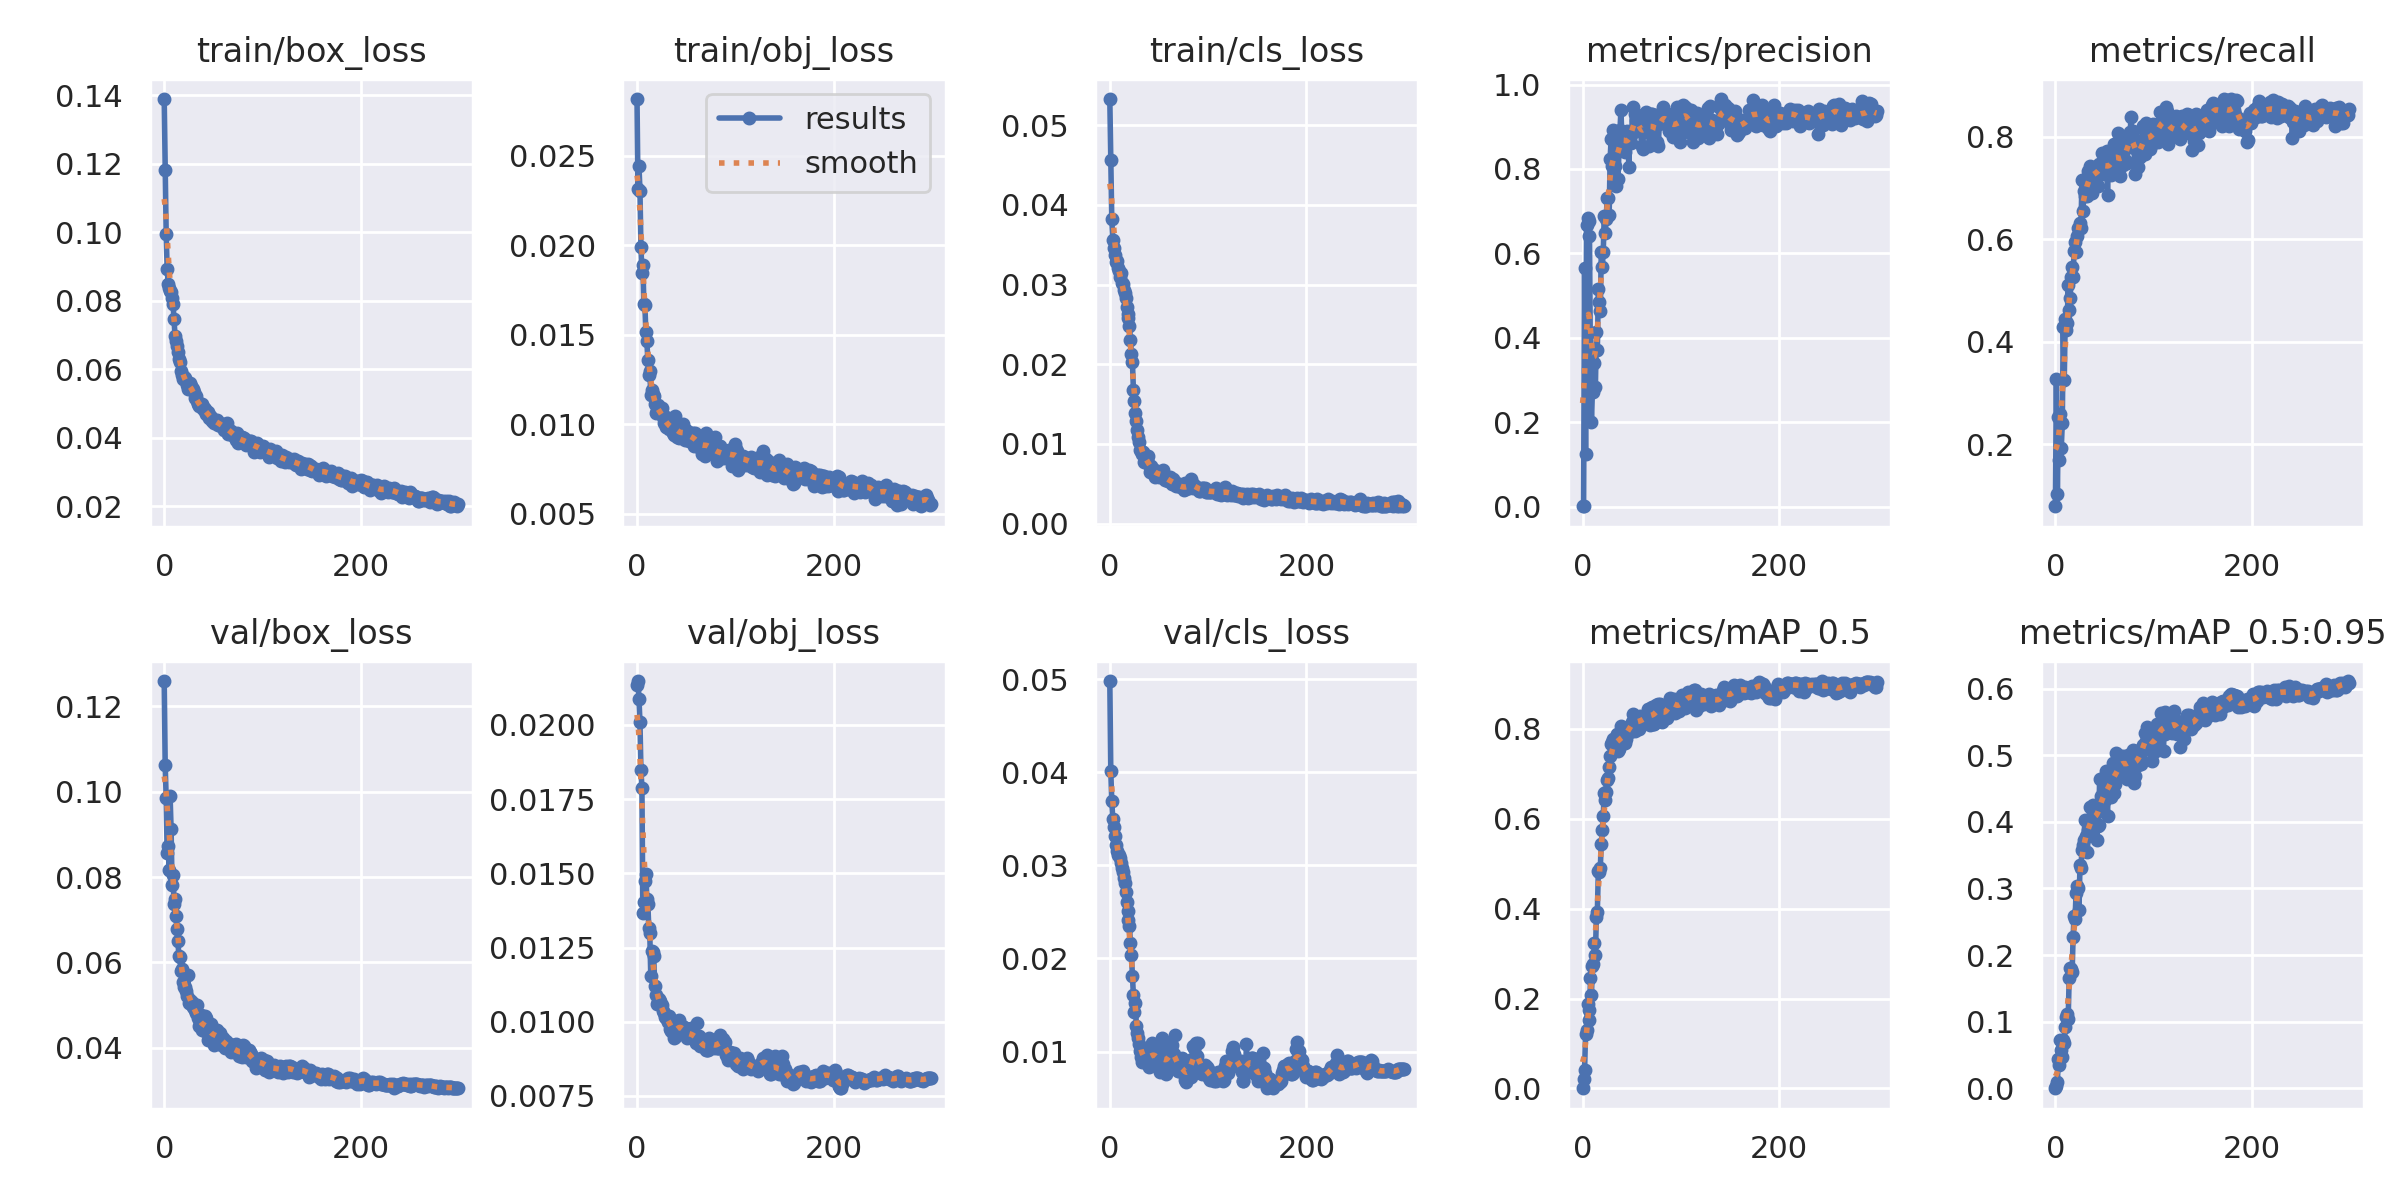

Data behind this chart, as committed beside it:
epoch, train/box_loss, train/obj_loss, train/cls_loss, metrics/precision, metrics/recall, metrics/mAP_0.5, metrics/mAP_0.5:0.95, val/box_loss, val/obj_loss, val/cls_loss, x/lr0, x/lr1, x/lr2
0, 0.1389, 0.02816, 0.05328, 0.0006982, 0.07917, 0.0004606, 0.0001444, 0.1259, 0.02134, 0.04979, 0.091, 0.001, 0.001
1, 0.1181, 0.02315, 0.04557, 0.001725, 0.3278, 0.02063, 0.003714, 0.1063, 0.02148, 0.04008, 0.08109, 0.002093, 0.002093
2, 0.09938, 0.0244, 0.03823, 0.5649, 0.103, 0.04124, 0.009086, 0.0985, 0.02088, 0.03693, 0.07118, 0.003179, 0.003179
3, 0.08932, 0.02305, 0.03559, 0.1243, 0.2528, 0.1216, 0.04413, 0.08568, 0.02009, 0.03498, 0.06126, 0.004257, 0.004257
4, 0.08487, 0.01988, 0.03453, 0.6672, 0.1702, 0.13, 0.03544, 0.08732, 0.01849, 0.03416, 0.05133, 0.005329, 0.005329
5, 0.08386, 0.01846, 0.03367, 0.6849, 0.2597, 0.1874, 0.07199, 0.08174, 0.01788, 0.03315, 0.04139, 0.006393, 0.006393
6, 0.08295, 0.01887, 0.03286, 0.6757, 0.1931, 0.1742, 0.05737, 0.09892, 0.01366, 0.03218, 0.03145, 0.00745, 0.00745
7, 0.08258, 0.0167, 0.03295, 0.642, 0.242, 0.153, 0.04663, 0.09122, 0.01402, 0.03157, 0.0215, 0.008499, 0.008499
8, 0.08086, 0.01666, 0.03207, 0.3227, 0.4284, 0.2452, 0.07323, 0.07811, 0.01476, 0.03113, 0.01154, 0.009541, 0.009541
9, 0.07904, 0.01516, 0.03165, 0.1992, 0.3245, 0.209, 0.06821, 0.08041, 0.01497, 0.03112, 0.009703, 0.009703, 0.009703
10, 0.07468, 0.01463, 0.03095, 0.2781, 0.4445, 0.2733, 0.09267, 0.07357, 0.01415, 0.03077, 0.009703, 0.009703, 0.009703
11, 0.06982, 0.01361, 0.0315, 0.2725, 0.4232, 0.2759, 0.1066, 0.07492, 0.01397, 0.03024, 0.00967, 0.00967, 0.00967
12, 0.06828, 0.01272, 0.03015, 0.3393, 0.4357, 0.3226, 0.1118, 0.07078, 0.01317, 0.02971, 0.009637, 0.009637, 0.009637
13, 0.06688, 0.01296, 0.03006, 0.2827, 0.5105, 0.2964, 0.1046, 0.06779, 0.01298, 0.02926, 0.009604, 0.009604, 0.009604
14, 0.06497, 0.01165, 0.02935, 0.4139, 0.4622, 0.3809, 0.1663, 0.06501, 0.01155, 0.02861, 0.009571, 0.009571, 0.009571
15, 0.06301, 0.01192, 0.02898, 0.3715, 0.4849, 0.3936, 0.181, 0.06147, 0.01238, 0.02806, 0.009538, 0.009538, 0.009538
16, 0.06206, 0.01169, 0.02831, 0.5145, 0.5259, 0.4844, 0.1794, 0.06136, 0.01234, 0.02711, 0.009505, 0.009505, 0.009505
17, 0.05951, 0.01154, 0.02717, 0.4848, 0.5457, 0.4805, 0.1741, 0.05795, 0.01221, 0.02608, 0.009472, 0.009472, 0.009472
18, 0.05825, 0.01112, 0.02625, 0.4625, 0.5268, 0.4913, 0.2266, 0.05849, 0.01122, 0.02513, 0.009439, 0.009439, 0.009439
19, 0.05725, 0.0106, 0.02582, 0.6042, 0.5774, 0.545, 0.2586, 0.05541, 0.01089, 0.02416, 0.009406, 0.009406, 0.009406
20, 0.05787, 0.01076, 0.02479, 0.5677, 0.595, 0.5743, 0.2544, 0.05427, 0.0106, 0.02349, 0.009373, 0.009373, 0.009373
21, 0.05746, 0.01105, 0.02307, 0.6029, 0.5742, 0.6068, 0.2929, 0.05416, 0.01067, 0.02168, 0.00934, 0.00934, 0.00934
22, 0.05648, 0.01065, 0.02134, 0.6893, 0.6064, 0.6575, 0.3035, 0.05325, 0.01077, 0.02035, 0.009307, 0.009307, 0.009307
23, 0.0554, 0.01075, 0.02033, 0.6488, 0.6225, 0.6413, 0.3014, 0.05216, 0.01071, 0.01812, 0.009274, 0.009274, 0.009274
24, 0.05427, 0.01066, 0.0168, 0.6817, 0.6212, 0.6601, 0.2684, 0.05699, 0.01056, 0.01603, 0.009241, 0.009241, 0.009241
25, 0.05561, 0.01092, 0.01534, 0.7318, 0.6311, 0.6864, 0.3357, 0.05036, 0.01056, 0.01426, 0.009208, 0.009208, 0.009208
26, 0.05602, 0.01041, 0.01384, 0.7309, 0.622, 0.6911, 0.3306, 0.05111, 0.01036, 0.01525, 0.009175, 0.009175, 0.009175
27, 0.05498, 0.01006, 0.01291, 0.6914, 0.7157, 0.7145, 0.3582, 0.05024, 0.01028, 0.01275, 0.009142, 0.009142, 0.009142
28, 0.05456, 0.01027, 0.01171, 0.8236, 0.6541, 0.7392, 0.366, 0.05065, 0.01017, 0.01195, 0.009109, 0.009109, 0.009109
29, 0.05415, 0.009857, 0.01084, 0.8714, 0.6938, 0.767, 0.3728, 0.04961, 0.01015, 0.01142, 0.009076, 0.009076, 0.009076
30, 0.05333, 0.01038, 0.01028, 0.8063, 0.6834, 0.7709, 0.4023, 0.04927, 0.01012, 0.01077, 0.009043, 0.009043, 0.009043
31, 0.05158, 0.009844, 0.009179, 0.892, 0.698, 0.7779, 0.379, 0.04878, 0.01016, 0.01006, 0.00901, 0.00901, 0.00901
32, 0.05225, 0.01014, 0.00913, 0.8632, 0.6833, 0.7594, 0.3544, 0.04807, 0.009988, 0.009433, 0.008977, 0.008977, 0.008977
33, 0.05065, 0.009732, 0.008713, 0.8077, 0.7333, 0.7685, 0.3884, 0.05001, 0.01019, 0.008879, 0.008944, 0.008944, 0.008944
34, 0.04994, 0.009815, 0.009031, 0.7595, 0.7259, 0.7748, 0.3942, 0.04684, 0.009763, 0.00904, 0.008911, 0.008911, 0.008911
35, 0.04928, 0.009749, 0.007784, 0.8424, 0.7432, 0.7876, 0.4225, 0.045, 0.009676, 0.008844, 0.008878, 0.008878, 0.008878
36, 0.04948, 0.009929, 0.008293, 0.7756, 0.7143, 0.7506, 0.3933, 0.04575, 0.009733, 0.009687, 0.008845, 0.008845, 0.008845
37, 0.04937, 0.009496, 0.007859, 0.8436, 0.6909, 0.7559, 0.3814, 0.04771, 0.0098, 0.009756, 0.008812, 0.008812, 0.008812
38, 0.04977, 0.009413, 0.008076, 0.8927, 0.7376, 0.7796, 0.4246, 0.04409, 0.009467, 0.01024, 0.008779, 0.008779, 0.008779
39, 0.04837, 0.01043, 0.008428, 0.9399, 0.7357, 0.8062, 0.4129, 0.04527, 0.00948, 0.008884, 0.008746, 0.008746, 0.008746
40, 0.04857, 0.01005, 0.007321, 0.869, 0.7401, 0.7857, 0.4224, 0.04472, 0.009649, 0.008364, 0.008713, 0.008713, 0.008713
41, 0.0483, 0.009265, 0.006497, 0.8757, 0.7215, 0.7836, 0.4195, 0.04398, 0.009679, 0.009083, 0.00868, 0.00868, 0.00868
42, 0.04777, 0.009778, 0.00717, 0.8466, 0.7336, 0.7776, 0.3725, 0.04744, 0.01004, 0.009282, 0.008647, 0.008647, 0.008647
43, 0.04688, 0.009241, 0.006612, 0.8394, 0.7036, 0.7683, 0.3942, 0.04687, 0.01006, 0.01091, 0.008614, 0.008614, 0.008614
44, 0.04734, 0.009355, 0.006868, 0.8741, 0.7471, 0.7782, 0.395, 0.04553, 0.009895, 0.01001, 0.008581, 0.008581, 0.008581
45, 0.04745, 0.009265, 0.006571, 0.8905, 0.7373, 0.7997, 0.464, 0.04185, 0.009755, 0.009234, 0.008548, 0.008548, 0.008548
46, 0.04562, 0.009632, 0.005888, 0.8844, 0.7349, 0.8039, 0.4383, 0.04336, 0.00985, 0.009863, 0.008515, 0.008515, 0.008515
47, 0.04641, 0.009977, 0.006591, 0.8056, 0.7683, 0.8, 0.4333, 0.04291, 0.009653, 0.009352, 0.008482, 0.008482, 0.008482
48, 0.04594, 0.009707, 0.006556, 0.8742, 0.7279, 0.793, 0.4166, 0.04552, 0.009838, 0.01043, 0.008449, 0.008449, 0.008449
49, 0.04478, 0.009083, 0.005996, 0.8607, 0.7441, 0.8021, 0.4452, 0.04173, 0.009557, 0.008848, 0.008416, 0.008416, 0.008416
50, 0.04519, 0.009671, 0.005798, 0.8897, 0.7317, 0.815, 0.4321, 0.04432, 0.009624, 0.008513, 0.008383, 0.008383, 0.008383
51, 0.04428, 0.009355, 0.006328, 0.948, 0.7688, 0.8339, 0.476, 0.04055, 0.009446, 0.00779, 0.00835, 0.00835, 0.00835
52, 0.04519, 0.009559, 0.006141, 0.8868, 0.7723, 0.8219, 0.4436, 0.04309, 0.009623, 0.008297, 0.008317, 0.008317, 0.008317
53, 0.04459, 0.009075, 0.006494, 0.9307, 0.6854, 0.7944, 0.4092, 0.04348, 0.009488, 0.01149, 0.008284, 0.008284, 0.008284
54, 0.04528, 0.009198, 0.006668, 0.9168, 0.7512, 0.8165, 0.4633, 0.04404, 0.009735, 0.009492, 0.008251, 0.008251, 0.008251
55, 0.04382, 0.009491, 0.005737, 0.9268, 0.7451, 0.8226, 0.4681, 0.04281, 0.009796, 0.01002, 0.008218, 0.008218, 0.008218
56, 0.04434, 0.009278, 0.005515, 0.9255, 0.7489, 0.8222, 0.4708, 0.04084, 0.009541, 0.008497, 0.008185, 0.008185, 0.008185
57, 0.0438, 0.009497, 0.005687, 0.8955, 0.7251, 0.7997, 0.4379, 0.04341, 0.009467, 0.007588, 0.008152, 0.008152, 0.008152
58, 0.04346, 0.008774, 0.005723, 0.9157, 0.7545, 0.8296, 0.4691, 0.04123, 0.00948, 0.008823, 0.008119, 0.008119, 0.008119
59, 0.04365, 0.00951, 0.00533, 0.8969, 0.7683, 0.8085, 0.4881, 0.04067, 0.009448, 0.008756, 0.008086, 0.008086, 0.008086
... 240 more rows
